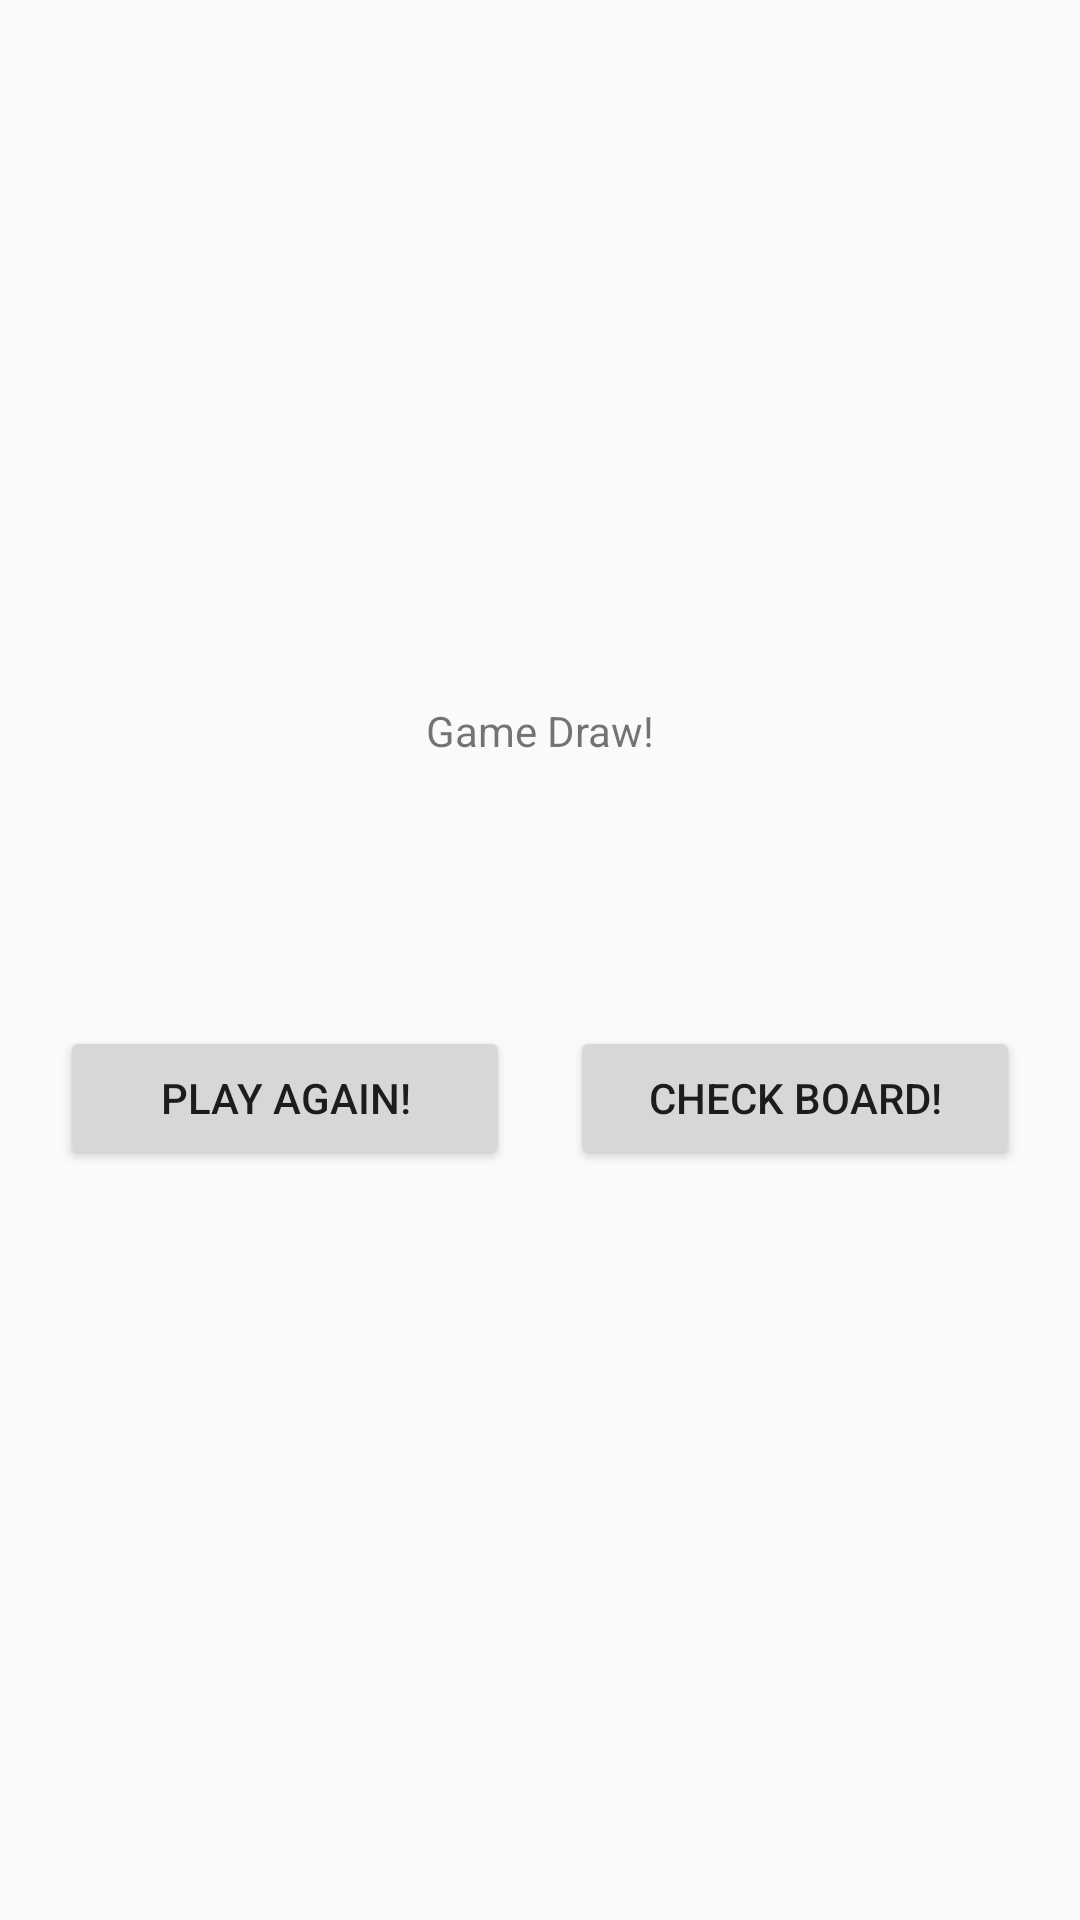

Reconstruct the res/layout file that produces this screen, plus the resources it refers to.
<!-- AndroidManifest.xml: application theme appTheme -->
<!-- res/layout/finish.xml -->
<?xml version="1.0" encoding="utf-8"?>
<LinearLayout xmlns:android="http://schemas.android.com/apk/res/android"
    xmlns:app="http://schemas.android.com/apk/res-auto"
    android:layout_width="match_parent"
    android:layout_height="match_parent"
    android:orientation="vertical">

    <ImageView
        android:id="@+id/imageView2"
        android:layout_width="match_parent"
        android:layout_height="185dp"
        android:layout_marginTop="10dp"
        app:srcCompat="@drawable/frameicon" />

    <TextView
        android:id="@+id/info"
        android:layout_width="match_parent"
        android:layout_height="37dp"
        android:layout_marginBottom="30dp"
        android:layout_marginTop="30dp"
        android:gravity="top|bottom|center"
        android:text="Game Draw!" />

    <LinearLayout
        android:layout_width="match_parent"
        android:layout_height="match_parent"
        android:layout_marginTop="50dp"
        android:orientation="horizontal">

        <Button
            android:id="@+id/restart"
            android:layout_width="100dp"
            android:layout_height="wrap_content"
            android:layout_marginBottom="20dp"
            android:layout_marginLeft="20dp"
            android:layout_marginRight="10dp"
            android:layout_weight="1"
            android:text="Play AGAIN!" />

        <Button
            android:id="@+id/checkboard"
            android:layout_width="100dp"
            android:layout_height="wrap_content"
            android:layout_marginBottom="20dp"
            android:layout_marginLeft="10dp"
            android:layout_marginRight="20dp"
            android:layout_weight="1"
            android:text="Check Board!" />
    </LinearLayout>

</LinearLayout>
<!-- resources referenced by this layout -->
<resources>
  <!-- drawable frameicon: png bitmap (drawable, 47596 bytes) -->
  <style name="appTheme" parent="Theme.AppCompat.Light.DarkActionBar">
          
          <item name="colorPrimary">@color/colorPrimary</item>
          <item name="colorPrimaryDark">@color/colorPrimaryDark</item>
          <item name="colorAccent">@color/colorAccent</item>
      </style>
  <color name="colorPrimary">#94A4FF</color>
  <color name="colorPrimaryDark">#3E57F8</color>
  <color name="colorAccent">#FA3069</color>
</resources>
